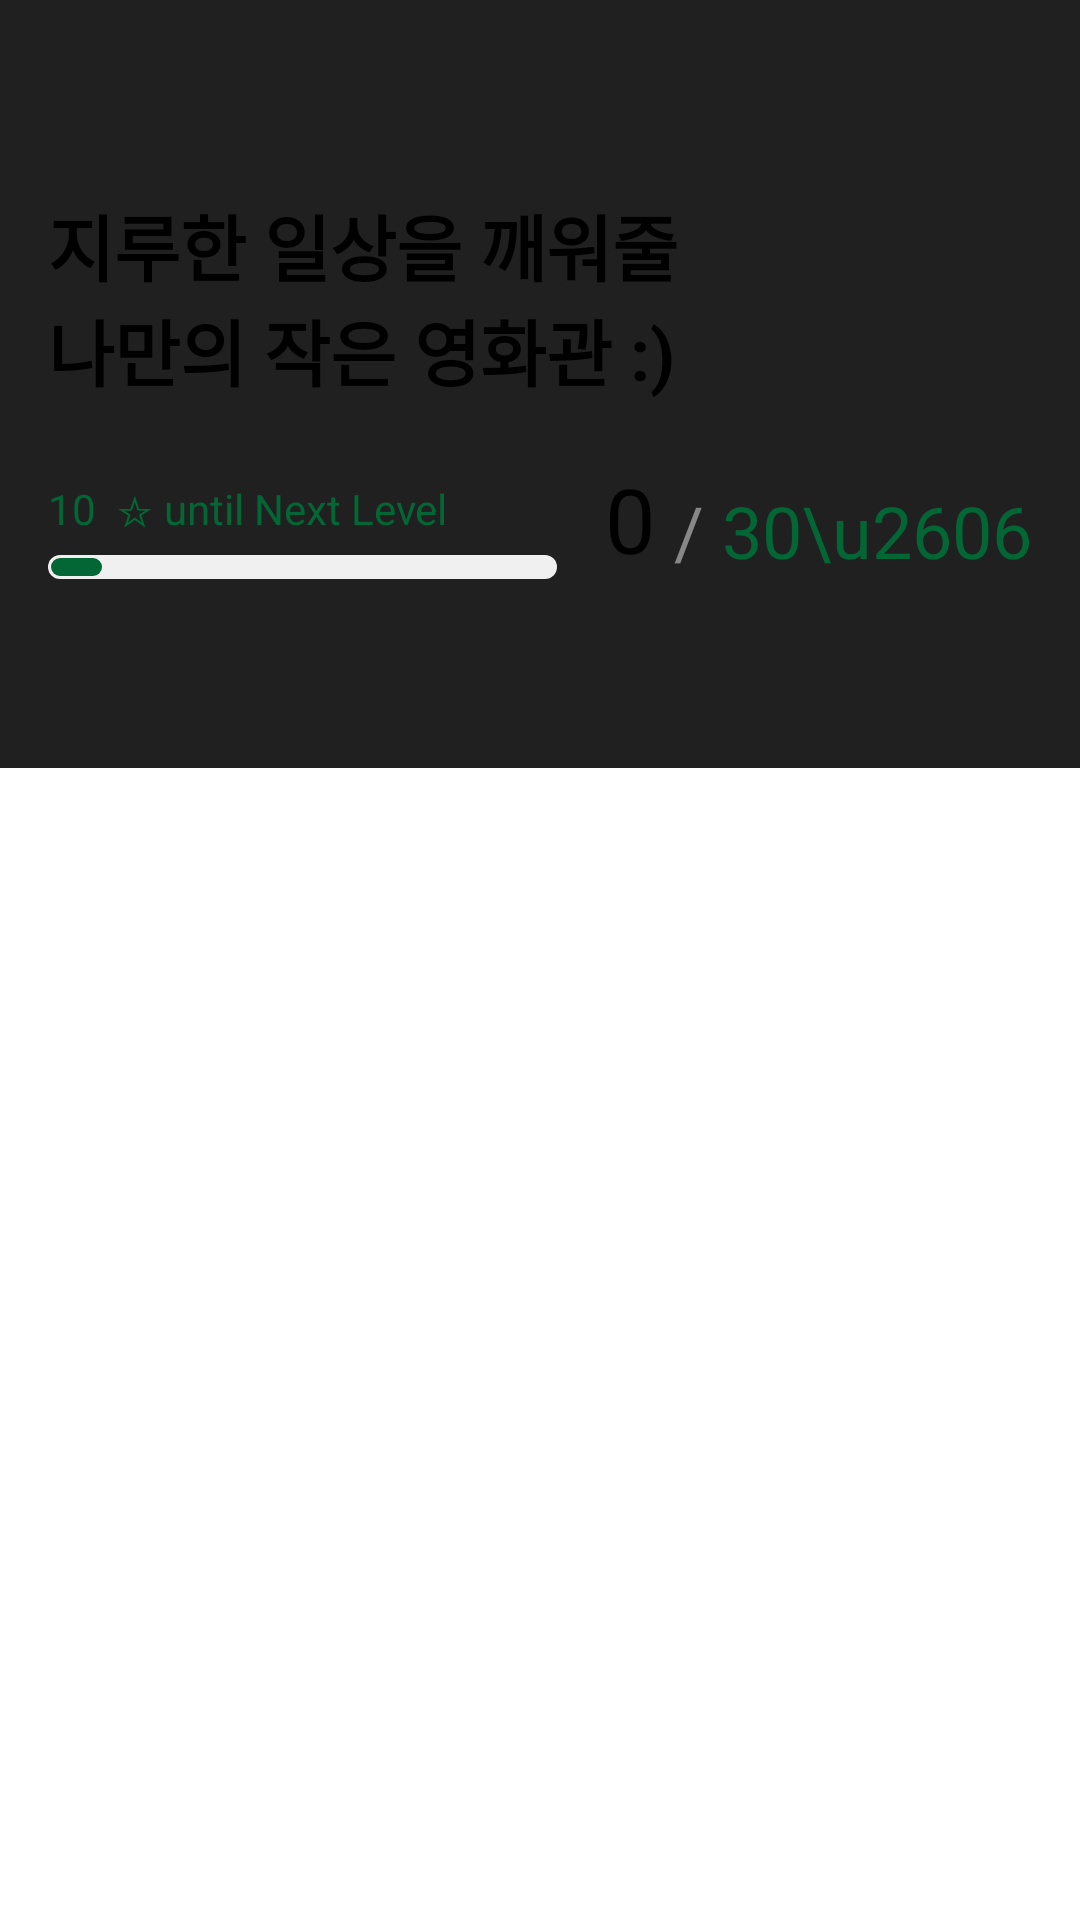

Layout XML and referenced resources for this Android screen:
<!-- AndroidManifest.xml: application theme Theme.YouTube_template -->
<!-- res/layout/fragment_movie.xml -->
<?xml version="1.0" encoding="utf-8"?>
<androidx.coordinatorlayout.widget.CoordinatorLayout
    xmlns:android="http://schemas.android.com/apk/res/android"
    android:layout_width="match_parent"
    android:layout_height="match_parent"
    xmlns:tools="http://schemas.android.com/tools"
    xmlns:app="http://schemas.android.com/apk/res-auto"
    tools:background="@color/background_color">

    <include
        android:id="@+id/toolbar"
        layout="@layout/toolbar_movie"
        android:layout_width="match_parent"
        android:layout_height="wrap_content"/>

    <androidx.core.widget.NestedScrollView
        app:layout_behavior="com.google.android.material.appbar.AppBarLayout$ScrollingViewBehavior"
        android:layout_width="match_parent"
        android:layout_height="match_parent">

        <androidx.constraintlayout.widget.ConstraintLayout
            android:layout_width="match_parent"
            android:layout_height="wrap_content">

            <androidx.appcompat.widget.AppCompatTextView
                android:layout_margin="12dp"
                android:id="@+id/tv_upcoming_movie"
                app:layout_constraintTop_toTopOf="parent"
                app:layout_constraintStart_toStartOf="parent"
                android:layout_width="match_parent"
                android:layout_height="wrap_content"
                android:text="@string/movie_upcoming"
                android:textColor="@color/white"
                android:textSize="18sp"/>

            <androidx.viewpager2.widget.ViewPager2
                android:layout_marginTop="12dp"
                android:id="@+id/view_pager"
                app:layout_constraintTop_toBottomOf="@id/tv_upcoming_movie"
                android:layout_width="match_parent"
                android:layout_height="250dp"/>

            <androidx.appcompat.widget.AppCompatTextView
                android:id="@+id/tv_viewpager_count"
                android:layout_margin="24dp"
                android:layout_width="wrap_content"
                android:layout_height="wrap_content"
                app:layout_constraintTop_toTopOf="@id/view_pager"
                app:layout_constraintStart_toStartOf="@id/view_pager"
                android:background="@drawable/radius_background"
                android:textColor="@color/black"
                android:textSize="18sp"
                tools:text="1 / 48"/>

            <androidx.appcompat.widget.AppCompatTextView
                android:id="@+id/tv_popular_movie"
                android:layout_width="match_parent"
                android:layout_height="wrap_content"
                app:layout_constraintTop_toBottomOf="@id/view_pager"
                app:layout_constraintStart_toStartOf="parent"
                android:text="@string/movie_popular"
                android:textSize="18sp"
                android:textColor="@color/white"
                android:layout_margin="12dp"/>

            <androidx.recyclerview.widget.RecyclerView
                android:layout_margin="12dp"
                android:nestedScrollingEnabled="false"
                android:id="@+id/recycler_movie_popular"
                android:layout_width="match_parent"
                android:layout_height="wrap_content"
                android:layout_marginTop="12dp"
                app:layout_constraintTop_toBottomOf="@id/tv_popular_movie"/>

            <androidx.appcompat.widget.AppCompatTextView
                android:id="@+id/tv_topRate_movie"
                android:layout_width="match_parent"
                android:layout_height="wrap_content"
                app:layout_constraintTop_toBottomOf="@+id/recycler_movie_popular"
                app:layout_constraintStart_toStartOf="parent"
                android:text="@string/movie_topRate"
                android:textSize="18sp"
                android:textColor="@color/white"
                android:layout_margin="12dp"/>

            <androidx.recyclerview.widget.RecyclerView
                android:layout_margin="12dp"
                android:nestedScrollingEnabled="false"
                android:id="@+id/recycler_movie_topRate"
                android:layout_width="match_parent"
                android:layout_height="wrap_content"
                android:layout_marginTop="12dp"
                app:layout_constraintTop_toBottomOf="@id/tv_topRate_movie"/>

        </androidx.constraintlayout.widget.ConstraintLayout>

    </androidx.core.widget.NestedScrollView>

</androidx.coordinatorlayout.widget.CoordinatorLayout>
<!-- res/layout/toolbar_movie.xml (included above) -->
<?xml version="1.0" encoding="utf-8"?>
<com.google.android.material.appbar.AppBarLayout xmlns:android="http://schemas.android.com/apk/res/android"
    android:layout_width="match_parent"
    android:layout_height="wrap_content"
    xmlns:app="http://schemas.android.com/apk/res-auto"
    xmlns:tools="http://schemas.android.com/tools">

    <com.google.android.material.appbar.CollapsingToolbarLayout
        android:layout_width="match_parent"
        android:layout_height="256dp"
        app:layout_scrollFlags="scroll|exitUntilCollapsed">

        <androidx.appcompat.widget.AppCompatImageView
            android:layout_width="match_parent"
            android:layout_height="match_parent"
            android:scaleType="fitXY"
            android:src="@drawable/gradation"/>

        <androidx.constraintlayout.widget.ConstraintLayout
            android:padding="16dp"
            android:layout_width="match_parent"
            android:layout_height="match_parent">

            <androidx.appcompat.widget.AppCompatTextView
                android:id="@+id/tv_main"
                app:layout_constraintTop_toTopOf="parent"
                android:layout_width="match_parent"
                android:layout_height="72dp"
                android:layout_marginTop="48dp"
                android:textColor="@color/black"
                android:minLines="2"
                android:maxLines="2"
                android:textSize="24sp"
                android:textStyle="bold"
                android:text="@string/movie_main_text"/>

            <androidx.appcompat.widget.AppCompatTextView
                android:layout_marginTop="24dp"
                app:layout_constraintTop_toBottomOf="@id/tv_main"
                app:layout_constraintStart_toStartOf="parent"
                android:layout_width="wrap_content"
                android:layout_height="wrap_content"
                android:id="@+id/tv_movie_count"
                android:textColor="@color/starbucks_green"
                tools:text = "10"/>

            <androidx.appcompat.widget.AppCompatTextView
                app:layout_constraintTop_toTopOf="@id/tv_movie_count"
                app:layout_constraintBottom_toBottomOf="@id/tv_movie_count"
                app:layout_constraintStart_toEndOf="@id/tv_movie_count"
                android:layout_width="wrap_content"
                android:layout_height="wrap_content"
                android:textColor="@color/starbucks_green"
                android:text="@string/movie_count_text"/>

            <ProgressBar
                android:id="@+id/pb_movie_count"
                android:layout_marginTop="6dp"
                android:layout_marginEnd="16dp"
                android:layout_width="0dp"
                android:layout_height="8dp"
                tools:progress="10"
                android:progressDrawable="@drawable/custom_progressbar"
                style="@style/Widget.AppCompat.ProgressBar.Horizontal"
                app:layout_constraintTop_toBottomOf="@id/tv_movie_count"
                app:layout_constraintStart_toStartOf="parent"
                app:layout_constraintEnd_toStartOf="@id/tv_movie_count_big"/>


            <androidx.appcompat.widget.AppCompatTextView
                android:id="@+id/tv_slash"
                android:layout_width="wrap_content"
                android:layout_height="wrap_content"
                app:layout_constraintEnd_toStartOf="@+id/tv_upper_bound"
                app:layout_constraintBottom_toBottomOf="@id/pb_movie_count"
                android:textSize="24sp"
                tools:text=" / "
                android:textColor="@color/subtext_color"/>

            <androidx.appcompat.widget.AppCompatTextView
                android:id="@+id/tv_movie_count_big"
                android:layout_width="wrap_content"
                android:layout_height="wrap_content"
                app:layout_constraintEnd_toStartOf="@id/tv_slash"
                app:layout_constraintBottom_toBottomOf="@id/pb_movie_count"
                android:textSize="30sp"
                tools:text="0"
                android:textColor="@color/black"/>

            <androidx.appcompat.widget.AppCompatTextView
                android:id="@+id/tv_upper_bound"
                android:layout_width="wrap_content"
                android:layout_height="wrap_content"
                app:layout_constraintEnd_toEndOf="parent"
                app:layout_constraintBottom_toBottomOf="@id/pb_movie_count"
                android:textSize="24sp"
                android:textColor="@color/starbucks_green"
                tools:text="30\u2606"/>

        </androidx.constraintlayout.widget.ConstraintLayout>

        <com.google.android.material.appbar.MaterialToolbar
            android:id="@+id/movie_appbar"
            android:layout_width="match_parent"
            android:layout_height="?attr/actionBarSize">

        </com.google.android.material.appbar.MaterialToolbar>

    </com.google.android.material.appbar.CollapsingToolbarLayout>

</com.google.android.material.appbar.AppBarLayout>
<!-- resources referenced by this layout -->
<resources>
  <color name="background_color">#202020</color>
  <color name="black">#FF000000</color>
  <color name="starbucks_green">#036635</color>
  <color name="subtext_color">#878787</color>
  <color name="white">#FFFFFFFF</color>
  <!-- drawable custom_progressbar (drawable) -->
  <?xml version="1.0" encoding="utf-8"?>
  <layer-list xmlns:android="http://schemas.android.com/apk/res/android">
      <item android:id="@android:id/background">
          <shape>
              <corners android:radius="8dp"/>
              <solid android:color="@color/almost_white"/>
          </shape>
      </item>
      <item android:id="@android:id/progress"
          android:top="1dp"
          android:bottom="1dp"
          android:start="1dp"
          android:end="1dp">
          <scale android:scaleWidth="100%">
              <shape>
                  <corners android:radius="8dp"/>
                  <solid android:color="@color/starbucks_green"/>
              </shape>
          </scale>
      </item>
  </layer-list>
  <!-- drawable radius_background (drawable) -->
  <?xml version="1.0" encoding="utf-8"?>
  <shape xmlns:android="http://schemas.android.com/apk/res/android"
      android:shape="rectangle">
      <solid android:color="@color/white"/>
      <corners android:radius="16dp" />
      <padding android:bottom="6dp" android:top="6dp" android:right="6dp" android:left="6dp"/>
  </shape>
  <string name="movie_count_text">  \u2606 until Next Level</string>
  <string name="movie_main_text">지루한 일상을 깨워줄 \n나만의 작은 영화관 :)</string>
  <string name="movie_popular">인기 영화</string>
  <string name="movie_topRate">높은 평가순</string>
  <string name="movie_upcoming">coming soon</string>
  <style name="Theme.YouTube_template" parent="Theme.MaterialComponents.DayNight.DarkActionBar">
          
          <item name="colorPrimary">@color/background_color</item>
          <item name="colorPrimaryVariant">@color/black</item>
          <item name="colorOnPrimary">@color/white</item>
          
          <item name="colorSecondary">@color/background_color</item>
          <item name="colorSecondaryVariant">@color/black</item>
          <item name="colorOnSecondary">@color/white</item>
          
          <item name="android:statusBarColor" tools:targetApi="l">?attr/colorPrimaryVariant</item>
          
          <item name="windowNoTitle">true</item>
          <item name="android:textColorHint">@color/white</item>
          <item name="android:editTextColor">@color/white</item>
          <item name="android:textColorSecondary">@color/white</item>
      </style>
  <color name="almost_white">#F0F0F0</color>
</resources>
